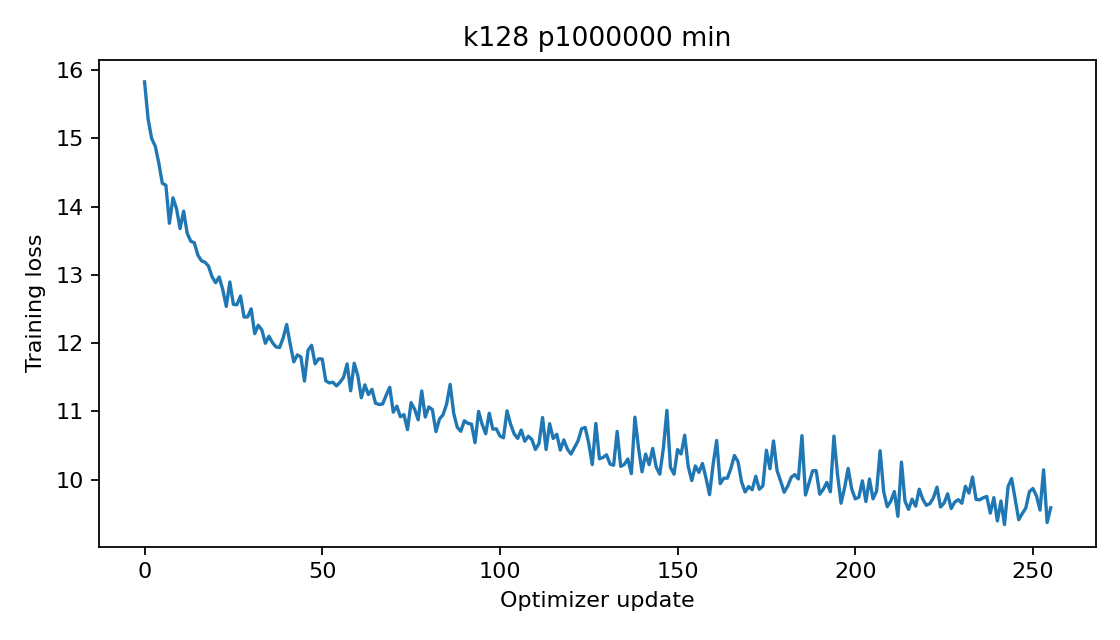

Values plotted in this chart, from the file beside it:
epoch, step, train_loss
0, 0, 15.83
0, 1, 15.28
0, 2, 14.99
0, 3, 14.89
0, 4, 14.64
0, 5, 14.34
0, 6, 14.31
0, 7, 13.75
0, 8, 14.13
0, 9, 13.97
0, 10, 13.68
0, 11, 13.93
0, 12, 13.61
0, 13, 13.49
0, 14, 13.47
0, 15, 13.29
0, 16, 13.21
0, 17, 13.19
0, 18, 13.13
0, 19, 12.97
0, 20, 12.88
0, 21, 12.97
0, 22, 12.79
0, 23, 12.54
0, 24, 12.9
0, 25, 12.57
0, 26, 12.56
0, 27, 12.69
0, 28, 12.38
0, 29, 12.38
0, 30, 12.5
0, 31, 12.14
0, 32, 12.26
0, 33, 12.19
0, 34, 12
0, 35, 12.1
0, 36, 12.01
0, 37, 11.94
0, 38, 11.94
0, 39, 12.08
0, 40, 12.27
0, 41, 11.98
0, 42, 11.73
0, 43, 11.83
0, 44, 11.8
0, 45, 11.44
0, 46, 11.89
0, 47, 11.97
0, 48, 11.7
0, 49, 11.77
0, 50, 11.77
0, 51, 11.45
0, 52, 11.42
0, 53, 11.43
0, 54, 11.37
0, 55, 11.43
0, 56, 11.5
0, 57, 11.7
0, 58, 11.3
0, 59, 11.71
... 196 more rows
